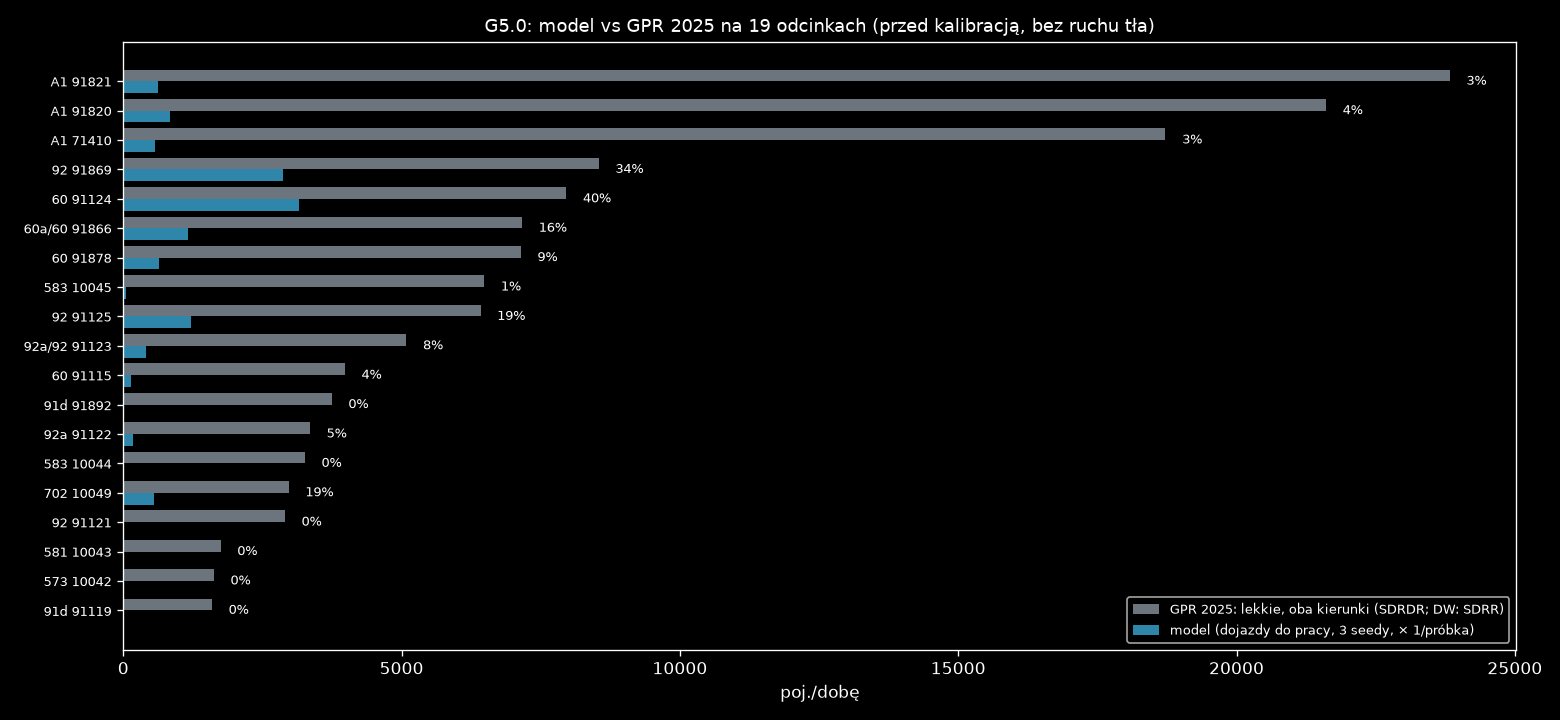

Source data for this figure (header and first rows):
nr, droga, nazwa, rola, link, base_kind, gpr_all_dir, light_share, gpr_light_dir, model_dir, model_min, model_max, model_mieszk, model_przyj, model_wyjezdz, ratio, gap_light_dir
71410, A1, W. KOWAL /DK91/ - W. KUTNO PŁN. /DK60/, najblizszy, 4506143660003f, SDRDR, 14344, 0.664, 9523, 284.0, 284.0, 284.0, 0.0, 220.0, 64.0, 0.03, 9239
71410, A1, W. KOWAL /DK91/ - W. KUTNO PŁN. /DK60/, przeciwny, 12784695850001f, SDRDR, 13859, 0.664, 9201, 284.0, 284.0, 284.0, 0.0, 220.0, 64.0, 0.031, 8917
91820, A1, W. KUTNO PŁN. /DK60/ - W. KUTNO WSCH. /D…, najblizszy, 2908981330004f, SDRDR, 16163, 0.667, 10778, 334.7, 332.0, 336.0, 0.0, 308.0, 24.0, 0.031, 10443
91820, A1, W. KUTNO PŁN. /DK60/ - W. KUTNO WSCH. /D…, przeciwny, 2908981320004f, SDRDR, 16241, 0.667, 10830, 496.0, 492.0, 504.0, 0.0, 468.0, 24.0, 0.046, 10334
91821, A1, W. KUTNO WSCH. /DK92/ - W. PIĄTEK /DW703…, najblizszy, 2908962250003f, SDRDR, 17040, 0.717, 12225, 308.0, 308.0, 308.0, 0.0, 24.0, 284.0, 0.025, 11917
91821, A1, W. KUTNO WSCH. /DK92/ - W. PIĄTEK /DW703…, przeciwny, 2915802350003f, SDRDR, 16176, 0.717, 11605, 308.0, 308.0, 308.0, 0.0, 24.0, 284.0, 0.027, 11297
91115, 60, TOPOLA KRÓL. /DK91/ - KUTNO /OBWODNICA (…, najblizszy, 5284376810020r, SDRDR, 2266, 0.878, 1990, 80.0, 80.0, 80.0, 0.0, 28.0, 52.0, 0.04, 1910
91115, 60, TOPOLA KRÓL. /DK91/ - KUTNO /OBWODNICA (…, przeciwny, 5284376810020f, SDRDR, 2266, 0.878, 1990, 61.33, 60.0, 64.0, 0.0, 12.0, 48.0, 0.031, 1929
91124, 60, KUTNO /OBWODNICA 1: UL. OBJAZDOWA (DK92)…, najblizszy, 3177068500003f, SDRDR, 5302, 0.75, 3979, 1605, 1600, 1608, 428.0, 1044, 136.0, 0.403, 2374
91124, 60, KUTNO /OBWODNICA 1: UL. OBJAZDOWA (DK92)…, przeciwny, 2446692050004f, SDRDR, 5302, 0.75, 3979, 1544, 1540, 1548, 460.0, 952.0, 128.0, 0.388, 2435
91866, 60a/60, KUTNO /OBWODNICA 2: DK92, DW702 - UL. SK…, najblizszy, 2485778070001r, SDRDR, 4344, 0.825, 3583, 592.0, 572.0, 604.0, 140.0, 388.0, 72.0, 0.165, 2991
91866, 60a/60, KUTNO /OBWODNICA 2: DK92, DW702 - UL. SK…, przeciwny, 2485778070001f, SDRDR, 4344, 0.825, 3583, 569.3, 568.0, 572.0, 144.0, 352.0, 76.0, 0.159, 3013
91878, 60, KUTNO /UL. SKRAJNA/ - W. KUTNO PŁN. /A1/, najblizszy, 2337913730002f, SDRDR, 4374, 0.816, 3570, 317.3, 308.0, 324.0, 0.0, 192.0, 132.0, 0.089, 3253
91878, 60, KUTNO /UL. SKRAJNA/ - W. KUTNO PŁN. /A1/, przeciwny, 2337913730002r, SDRDR, 4374, 0.816, 3570, 325.3, 316.0, 332.0, 0.0, 192.0, 136.0, 0.091, 3245
91892, 91d, KROŚNIEWICE /OBWODNICA 1: W. BŁONIE (DK9…, najblizszy, 3971697130020f, SDRDR, 3204, 0.584, 1872, 0.0, 0.0, 0.0, 0.0, 0.0, 0.0, 0.0, 1872
91892, 91d, KROŚNIEWICE /OBWODNICA 1: W. BŁONIE (DK9…, przeciwny, 11417907930005f, SDRDR, 3204, 0.584, 1872, 0.0, 0.0, 0.0, 0.0, 0.0, 0.0, 0.0, 1872
91119, 91d, KROŚNIEWICE /OBWODNICA 2: W. BARDZINEK (…, najblizszy, 535075590000f, SDRDR, 1220, 0.652, 796.3, 0.0, 0.0, 0.0, 0.0, 0.0, 0.0, 0.0, 796.3
91119, 91d, KROŚNIEWICE /OBWODNICA 2: W. BARDZINEK (…, przeciwny, 4224826410001f, SDRDR, 1220, 0.652, 796.3, 0.0, 0.0, 0.0, 0.0, 0.0, 0.0, 0.0, 796.3
91121, 92, CHODÓW - KROŚNIEWICE /W. BARDZINEK (DK91…, najblizszy, 3016672060001f, SDRDR, 2370, 0.613, 1451, 0.0, 0.0, 0.0, 0.0, 0.0, 0.0, 0.0, 1451
91121, 92, CHODÓW - KROŚNIEWICE /W. BARDZINEK (DK91…, przeciwny, 3016672060001r, SDRDR, 2370, 0.613, 1451, 0.0, 0.0, 0.0, 0.0, 0.0, 0.0, 0.0, 1451
91122, 92a, KROŚNIEWICE /OBWODNICA: W. BŁONIE (DK91)…, najblizszy, 3016639930001f, SDRDR, 2646, 0.634, 1677, 148.0, 144.0, 156.0, 0.0, 140.0, 4.0, 0.088, 1529
91122, 92a, KROŚNIEWICE /OBWODNICA: W. BŁONIE (DK91)…, przeciwny, 4510873690000f, SDRDR, 2646, 0.634, 1677, 34.67, 32.0, 36.0, 0.0, 32.0, 4.0, 0.021, 1642
91123, 92a/92, KROŚNIEWICE /DW581/ - KUTNO /DK60/, najblizszy, 2059715680002f, SDRDR, 3458, 0.735, 2542, 246.7, 244.0, 248.0, 0.0, 220.0, 28.0, 0.097, 2296
91123, 92a/92, KROŚNIEWICE /DW581/ - KUTNO /DK60/, przeciwny, 4619668920011f, SDRDR, 3458, 0.735, 2542, 164.0, 152.0, 176.0, 0.0, 144.0, 8.0, 0.065, 2378
91869, 92, KUTNO /DK60, DW702/ - W. KUTNO WSCH. /A1…, najblizszy, 4496570650002f, SDRDR, 5654, 0.755, 4271, 1333, 1320, 1352, 8.0, 860.0, 484.0, 0.312, 2937
91869, 92, KUTNO /DK60, DW702/ - W. KUTNO WSCH. /A1…, przeciwny, 4461609300002f, SDRDR, 5654, 0.755, 4271, 1541, 1532, 1548, 4.0, 1032, 508.0, 0.361, 2729
91125, 92, W. KUTNO WSCH. /A1/ - BEDLNO /DW583/, najblizszy, 5011849660001f, SDRDR, 5131, 0.625, 3209, 632.0, 620.0, 648.0, 0.0, 456.0, 192.0, 0.197, 2577
91125, 92, W. KUTNO WSCH. /A1/ - BEDLNO /DW583/, przeciwny, 4909889060000f, SDRDR, 5131, 0.625, 3209, 581.3, 560.0, 608.0, 0.0, 440.0, 168.0, 0.181, 2628
10042, 573, KAMIENIEC - GR. WOJ. (ŁÓDZKIE) - ŻYCHLIN…, najblizszy, 2835770890014r, SDRR, 924.5, 0.879, 813.0, 0.0, 0.0, 0.0, 0.0, 0.0, 0.0, 0.0, 813.0
10042, 573, KAMIENIEC - GR. WOJ. (ŁÓDZKIE) - ŻYCHLIN…, przeciwny, 2835770890014f, SDRR, 924.5, 0.879, 813.0, 0.0, 0.0, 0.0, 0.0, 0.0, 0.0, 0.0, 813.0
10043, 581, ŁANIĘTA /GR. WOJ. (ŁÓDZKIE)/ - KROŚNIEWI…, najblizszy, 2296014200004f, SDRR, 1168, 0.748, 874.0, 0.0, 0.0, 0.0, 0.0, 0.0, 0.0, 0.0, 874.0
10043, 581, ŁANIĘTA /GR. WOJ. (ŁÓDZKIE)/ - KROŚNIEWI…, przeciwny, 2296014200004r, SDRR, 1168, 0.748, 874.0, 4.0, 4.0, 4.0, 0.0, 0.0, 4.0, 0.005, 870.0
10044, 583, BEDLNO /DK92/ - DOBRZELIN /UL. NARUTOWIC…, najblizszy, 12054176470011f, SDRR, 1860, 0.877, 1630, 1.333, 0.0, 4.0, 0.0, 4.0, 0.0, 0.001, 1629
10044, 583, BEDLNO /DK92/ - DOBRZELIN /UL. NARUTOWIC…, przeciwny, 12054176470011r, SDRR, 1860, 0.877, 1630, 6.667, 4.0, 8.0, 0.0, 4.0, 0.0, 0.004, 1624
10045, 583, DOBRZELIN /UL. NARUTOWICZA (DW583)/ - ŻY…, najblizszy, 13369519080005f, SDRR, 3567, 0.909, 3242, 32.0, 32.0, 32.0, 0.0, 32.0, 0.0, 0.01, 3210
10045, 583, DOBRZELIN /UL. NARUTOWICZA (DW583)/ - ŻY…, przeciwny, 13369519080005r, SDRR, 3567, 0.909, 3242, 20.0, 20.0, 20.0, 0.0, 20.0, 0.0, 0.006, 3222
10049, 702, KUTNO (DK92) - PIĄTEK /UL. ŁĘCZYCKA (DW7…, najblizszy, 2497842320002r, SDRR, 1864, 0.797, 1486, 276.0, 276.0, 276.0, 0.0, 204.0, 72.0, 0.186, 1210
10049, 702, KUTNO (DK92) - PIĄTEK /UL. ŁĘCZYCKA (DW7…, przeciwny, 2497842320002f, SDRR, 1864, 0.797, 1486, 276.0, 276.0, 276.0, 0.0, 204.0, 72.0, 0.186, 1210
